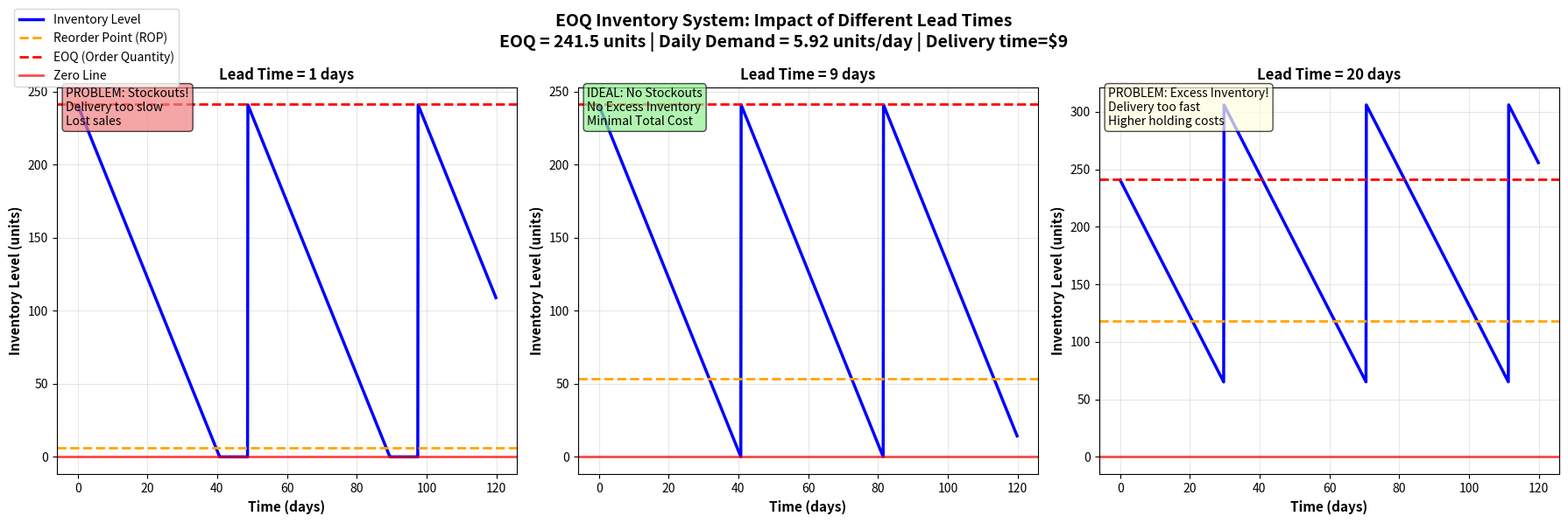

The matplotlib source for this figure:
import sympy as sp
import matplotlib.pyplot as plt
import numpy as np

# ============================================================================
# PART 1: GENERATE PARAMETERS FROM STUDENT IDs
# ============================================================================
## last 3 digits of student id used
student_ids = [366, 201, 397, 204, 296, 61, 97, 538]


def generate_params(ids):
    avg_id = np.mean(ids)

    D = np.sum(ids)

    S = int(avg_id / 10)

    h = int(avg_id / 100)

    return D, S, h


D_val, S_val, h_val = generate_params(student_ids)

print("=" * 70)
print("INVENTORY MANAGEMENT SYSTEM - PARAMETER GENERATION")
print("=" * 70)
print(f"Student IDs: {student_ids}")
print(f"\nGenerated Parameters:")
print(f"  Annual Demand (D):        {D_val} units/year")
print(f"  Ordering Cost (S):        ${S_val}/order")
print(f"  Holding Cost (h):         ${h_val}/unit/year")
print("=" * 70)

# ============================================================================
# PART 2: SYMBOLIC DERIVATION USING SYMPY
# ============================================================================
D, S, h, L, d = sp.symbols('D S h L d', positive=True, real=True)

# Total cost function
Q = sp.Symbol('Q', positive=True)
total_cost = (D / Q) * S + (Q / 2) * h

# Find EOQ by taking derivative and setting to zero
dTC_dQ = sp.diff(total_cost, Q)

EOQ_solutions = sp.solve(dTC_dQ, Q)
EOQ = EOQ_solutions[0]

EOQ_simplified = sp.simplify(EOQ)

daily_demand = D / 365
ROP = daily_demand * L

# ============================================================================
# PART 3: CALCULATE NUMERICAL VALUES
# ============================================================================
EOQ_value = float(EOQ.subs([(D, D_val), (S, S_val), (h, h_val)]))
print(f"  EOQ = {EOQ_value:.2f} units")

TOTAL_COST = int((D_val / EOQ_value) * S_val + (EOQ_value / 2) * h_val)

daily_demand_val = D_val / 365
print(f"  d = {D_val}/365 = {daily_demand_val:.2f} units/day")


# ============================================================================
# PART 4: VISUALIZATION
# ============================================================================
def simulate_ideal_inventory(lead_time_days, delivery_time_days, D_annual, EOQ, days=90):
    daily_demand = D_annual / 365
    rop = daily_demand * lead_time_days

    time_points = np.arange(0, days, 0.1)
    inventory = []
    current_level = EOQ
    pending_order = None

    for t in time_points:
        current_level -= daily_demand * 0.1

        if current_level <= rop and pending_order is None:
            pending_order = t + delivery_time_days  # But actual delivery takes delivery_time

        if pending_order is not None and t >= pending_order:
            current_level += EOQ
            pending_order = None

        if current_level < 0:
            current_level = 0

        inventory.append(current_level)

    return time_points, np.array(inventory)


delivery_time = 9
lead_time_scenarios = [1, 9, 20]

fig, axes = plt.subplots(1, 3, figsize=(18, 6))
fig.suptitle(
    f'EOQ Inventory System: Impact of Different Lead Times\nEOQ = {EOQ_value:.1f} units | Daily Demand = {daily_demand_val:.2f} units/day | Delivery time=${delivery_time}',
    fontsize=14, fontweight='bold')

legend_elements = [
    plt.Line2D([0], [0], color='blue', linewidth=2.5, label='Inventory Level'),
    plt.Line2D([0], [0], color='orange', linestyle='--', linewidth=2, label='Reorder Point (ROP)'),
    plt.Line2D([0], [0], color='red', linestyle='--', linewidth=2, label='EOQ (Order Quantity)'),
    plt.Line2D([0], [0], color='red', linestyle='-', linewidth=2, alpha=0.7, label='Zero Line')
]

for idx, lead_time in enumerate(lead_time_scenarios):
    ax = axes[idx]

    rop_val = daily_demand_val * lead_time
    time_points, inventory_level = simulate_ideal_inventory(lead_time, delivery_time, D_val, EOQ_value, days=120)

    ax.plot(time_points, inventory_level, color='blue', linewidth=2.5)
    ax.axhline(y=rop_val, color='orange', linestyle='--', linewidth=2)
    ax.axhline(y=EOQ_value, color='red', linestyle='--', linewidth=2)
    ax.axhline(y=0, color='red', linestyle='-', linewidth=2, alpha=0.7)

    ax.set_xlabel('Time (days)', fontsize=11, fontweight='bold')
    ax.set_ylabel('Inventory Level (units)', fontsize=11, fontweight='bold')
    ax.set_title(f'Lead Time = {lead_time} days', fontsize=12, fontweight='bold')
    ax.grid(True, alpha=0.3)

    # Calculate metrics
    min_inventory = np.min(inventory_level)
    max_inventory = np.max(inventory_level)
    avg_inventory = np.mean(inventory_level)

    # Status text
    status_text = f'ROP: {rop_val:.1f}\nMin: {min_inventory:.1f}\nMax: {max_inventory:.1f}\nAvg: {avg_inventory:.1f}'

    if lead_time == delivery_time:
        status_text = 'IDEAL: No Stockouts\nNo Excess Inventory\nMinimal Total Cost'
        box_color = 'lightgreen'
    else:
        if delivery_time > lead_time:
            status_text = f'PROBLEM: Stockouts!\nDelivery too slow\nLost sales'
            box_color = 'lightcoral'
        else:
            status_text = f'PROBLEM: Excess Inventory!\nDelivery too fast\nHigher holding costs'
            box_color = 'lightyellow'

    ax.text(0.02, 1.00,
            status_text,
            transform=ax.transAxes, fontsize=10,
            verticalalignment='top',
            bbox=dict(boxstyle='round', facecolor=box_color, alpha=0.7))

fig.legend(handles=legend_elements, loc='upper right', bbox_to_anchor=(0.12, 1), fontsize=10)
plt.tight_layout()
plt.show()
